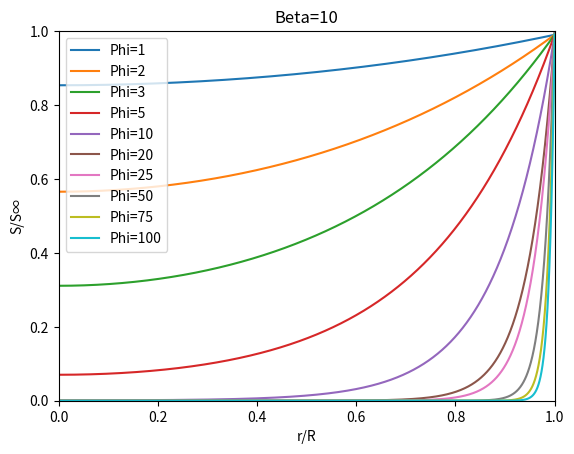

Reproduce this figure in Python.
# -*- coding: utf-8 -*-
"""
Created on Jan 19 2020
@author: NicoMosty
"""
from os import remove
import numpy as np
import matplotlib.pyplot as plt

#___CONSTANTES__#
dr=5e-4
Beta=np.array([10])
Phi=np.array([1,2,3,5,10,20,25,50,75,100])

#_____GENERAR VECTOR DE RADIOS____#
R=np.arange(0, 1+0.1*dr, dr)
St=np.zeros(R.size)

def SvsR(phi,beta):
    #___DEFINICION DE SEGUNDA DERIVADA___#
    def D2S(dS,S,r):
        
        return ((phi*phi)*(beta*S/(beta+S))-2*dS/r)

    # DEFINICION VECTORES
    S=np.zeros(R.size)
    dS=np.zeros(R.size)
    d2S=np.zeros(R.size)

    # CONDICION INICIAL Y FINAL
    Sf=1
    dSo=0.005
    # PRUEBA INICIAL
    if beta>0.1:
        C1=0.3
    else:
        C1=0.6

    while True:
        for i in range(R.size):
            # Condiciones inicio
            if i==0:
                S[i]=dSo
                dS[0]=0
                d2S[0]=((phi**2)/3)*((beta*S[i])/(beta+S[i]))
                
            if i>0:
                S[i]=S[i-1]+dr*dS[i-1]
                dS[i]=dS[i-1]+dr*d2S[i-1]
                d2S[i]=D2S(dS[i],S[i],R[i])
        if S[R.size-1]<C1:
            break
        else:       
            dSo=dSo*0.1

    So=0
    C2=0
    while True:
        if 0.9<S[R.size-1] and C2==0:
            dSo=dSo*0.05
            C2=1
        for i in range(R.size):
            # Condiciones inicio
            if i==0:
                S[i]=So
                dS[0]=0
                d2S[0]=((phi**2)/3)*((beta*S[i])/(beta+S[i]))
                
            if i>0:
                S[i]=S[i-1]+dr*dS[i-1]
                dS[i]=dS[i-1]+dr*d2S[i-1]
                d2S[i]=D2S(dS[i],S[i],R[i])
        # print("Phi={}|dSo={}|So={}|S[R}={}".format(phi,dSo,So,S[R.size-1]))
        print("Beta={:5}|Phi={:5}|dSo={:7}|So={:9}|S[R]={:4}".format(beta,phi,dSo,So,S[R.size-1]))    
        if S[R.size-1]>0.99:
            print("OK")
            print("_________________")
            break
        else:         
            So=So+dSo
    global St
    St=S

# Matriz Concentraciones
SS=np.zeros((Phi.size,R.size))
for B in Beta:
    for P in Phi:
        SvsR(P,B)
        SS[list(Phi).index(P)]=St

    # Graficar 
    for P in Phi:
        plt.plot(R, SS[list(Phi).index(P)], label = "Phi={}".format(P))
    plt.xlim(0,1)
    plt.ylim(0,1)
    plt.legend()
    plt.title("Beta={}".format(B))
    plt.xlabel("r/R")
    plt.ylabel("S/S∞")
    # plt.savefig("Beta-{}.png".for
    # mat(B))
    plt.show()